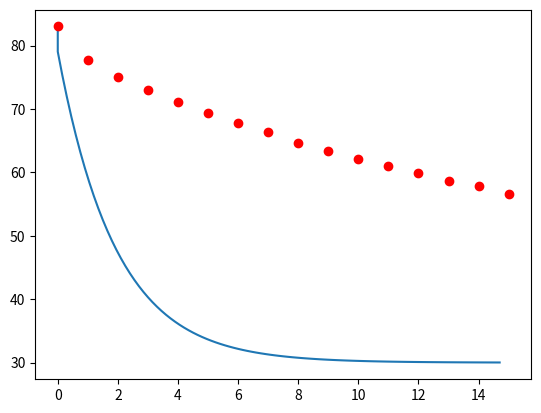

The script that saved this image:
# T' = -R[T-T_A]
# x^n+1 = x^n + dt*F^n

import matplotlib.pyplot as plt

interval = 15  # Minutes
divisions = 100
dt = interval/divisions

initialTemp = 83  # Degrees C
TempAir = 30
R = .5

Data = [
        (0,83),
        (1,77.7),
        (2,75.1),
        (3,73),
        (4,71.1),
        (5,69.4),
        (6,67.8),
        (7,66.4),
        (8,64.7),
        (9,63.4),
        (10,62.1),
        (11,61),
        (12,59.9),
        (13,58.7),
        (14,57.8),
        (15,56.6)
    ]

Temp = [(0,initialTemp)]

for i in range(0,divisions-1):
    Temp.append( ( i*dt, Temp[i][1] + dt * (-R*(Temp[i][1]-TempAir)) ) )

# This splits Temp into a list of times and a list of temperatures.
simX, simY = zip(*Temp)
plt.plot(simX,simY)

dataX, dataY = zip(*Data)
plt.plot(dataX,dataY,"ro")

plt.show()
